Image classification data set "data" (DenizAltunkapan/greek-letters-cnn on GitHub). Class labels (21): alpha, beta, chi, delta, epsilon, eta, gamma, iota, kappa, lambda, lamda, omega, omicron, phi, psi, rho, sigma, tau, theta, upsilon, zeta.

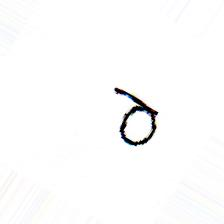
Label: sigma

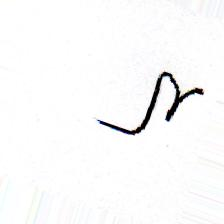
Label: eta

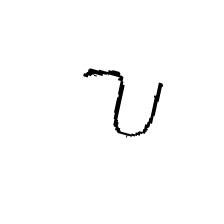
Label: upsilon

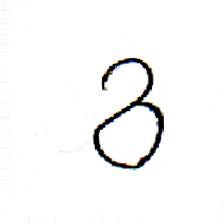
Label: delta

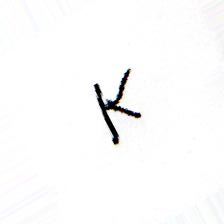
Label: kappa

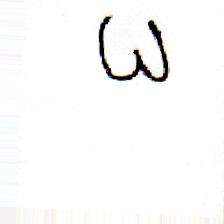
Label: omega
